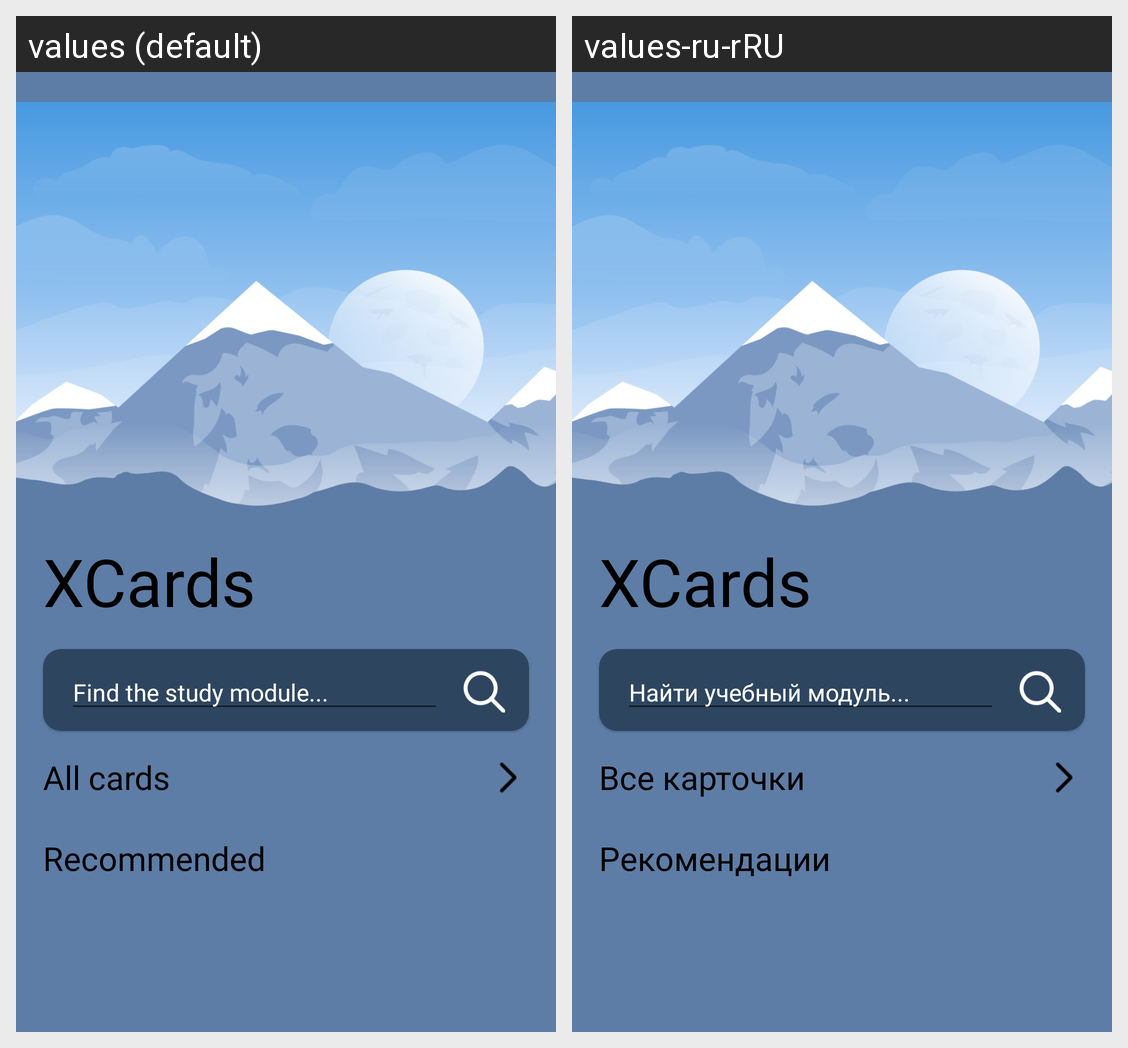

This grid shows one Android layout under two languages. Give, for every string resource on the screen, its name, the default text and each shown locale's text.
Android screen res/layout/fragment_home.xml rendered under 2 locales, left to right: values (default), values-ru-rRU. Device: Nexus 5 (rendered at 1080×1920; each locale shown at half size, 540×960, under a caption strip naming it); theme Theme.XCards.
Strings drawn on this screen, with the default value and each locale's value (text and hints the layout hard-codes, and strings that could not be matched under every locale, appear in the picture but are not listed):

app_name
  values: XCards
  values-ru-rRU: XCards  [not translated; the default value is used]

searching_modules
  values: Find the study module...
  values-ru-rRU: Найти учебный модуль...

all_cards
  values: All cards
  values-ru-rRU: Все карточки

recommended
  values: Recommended
  values-ru-rRU: Рекомендации
